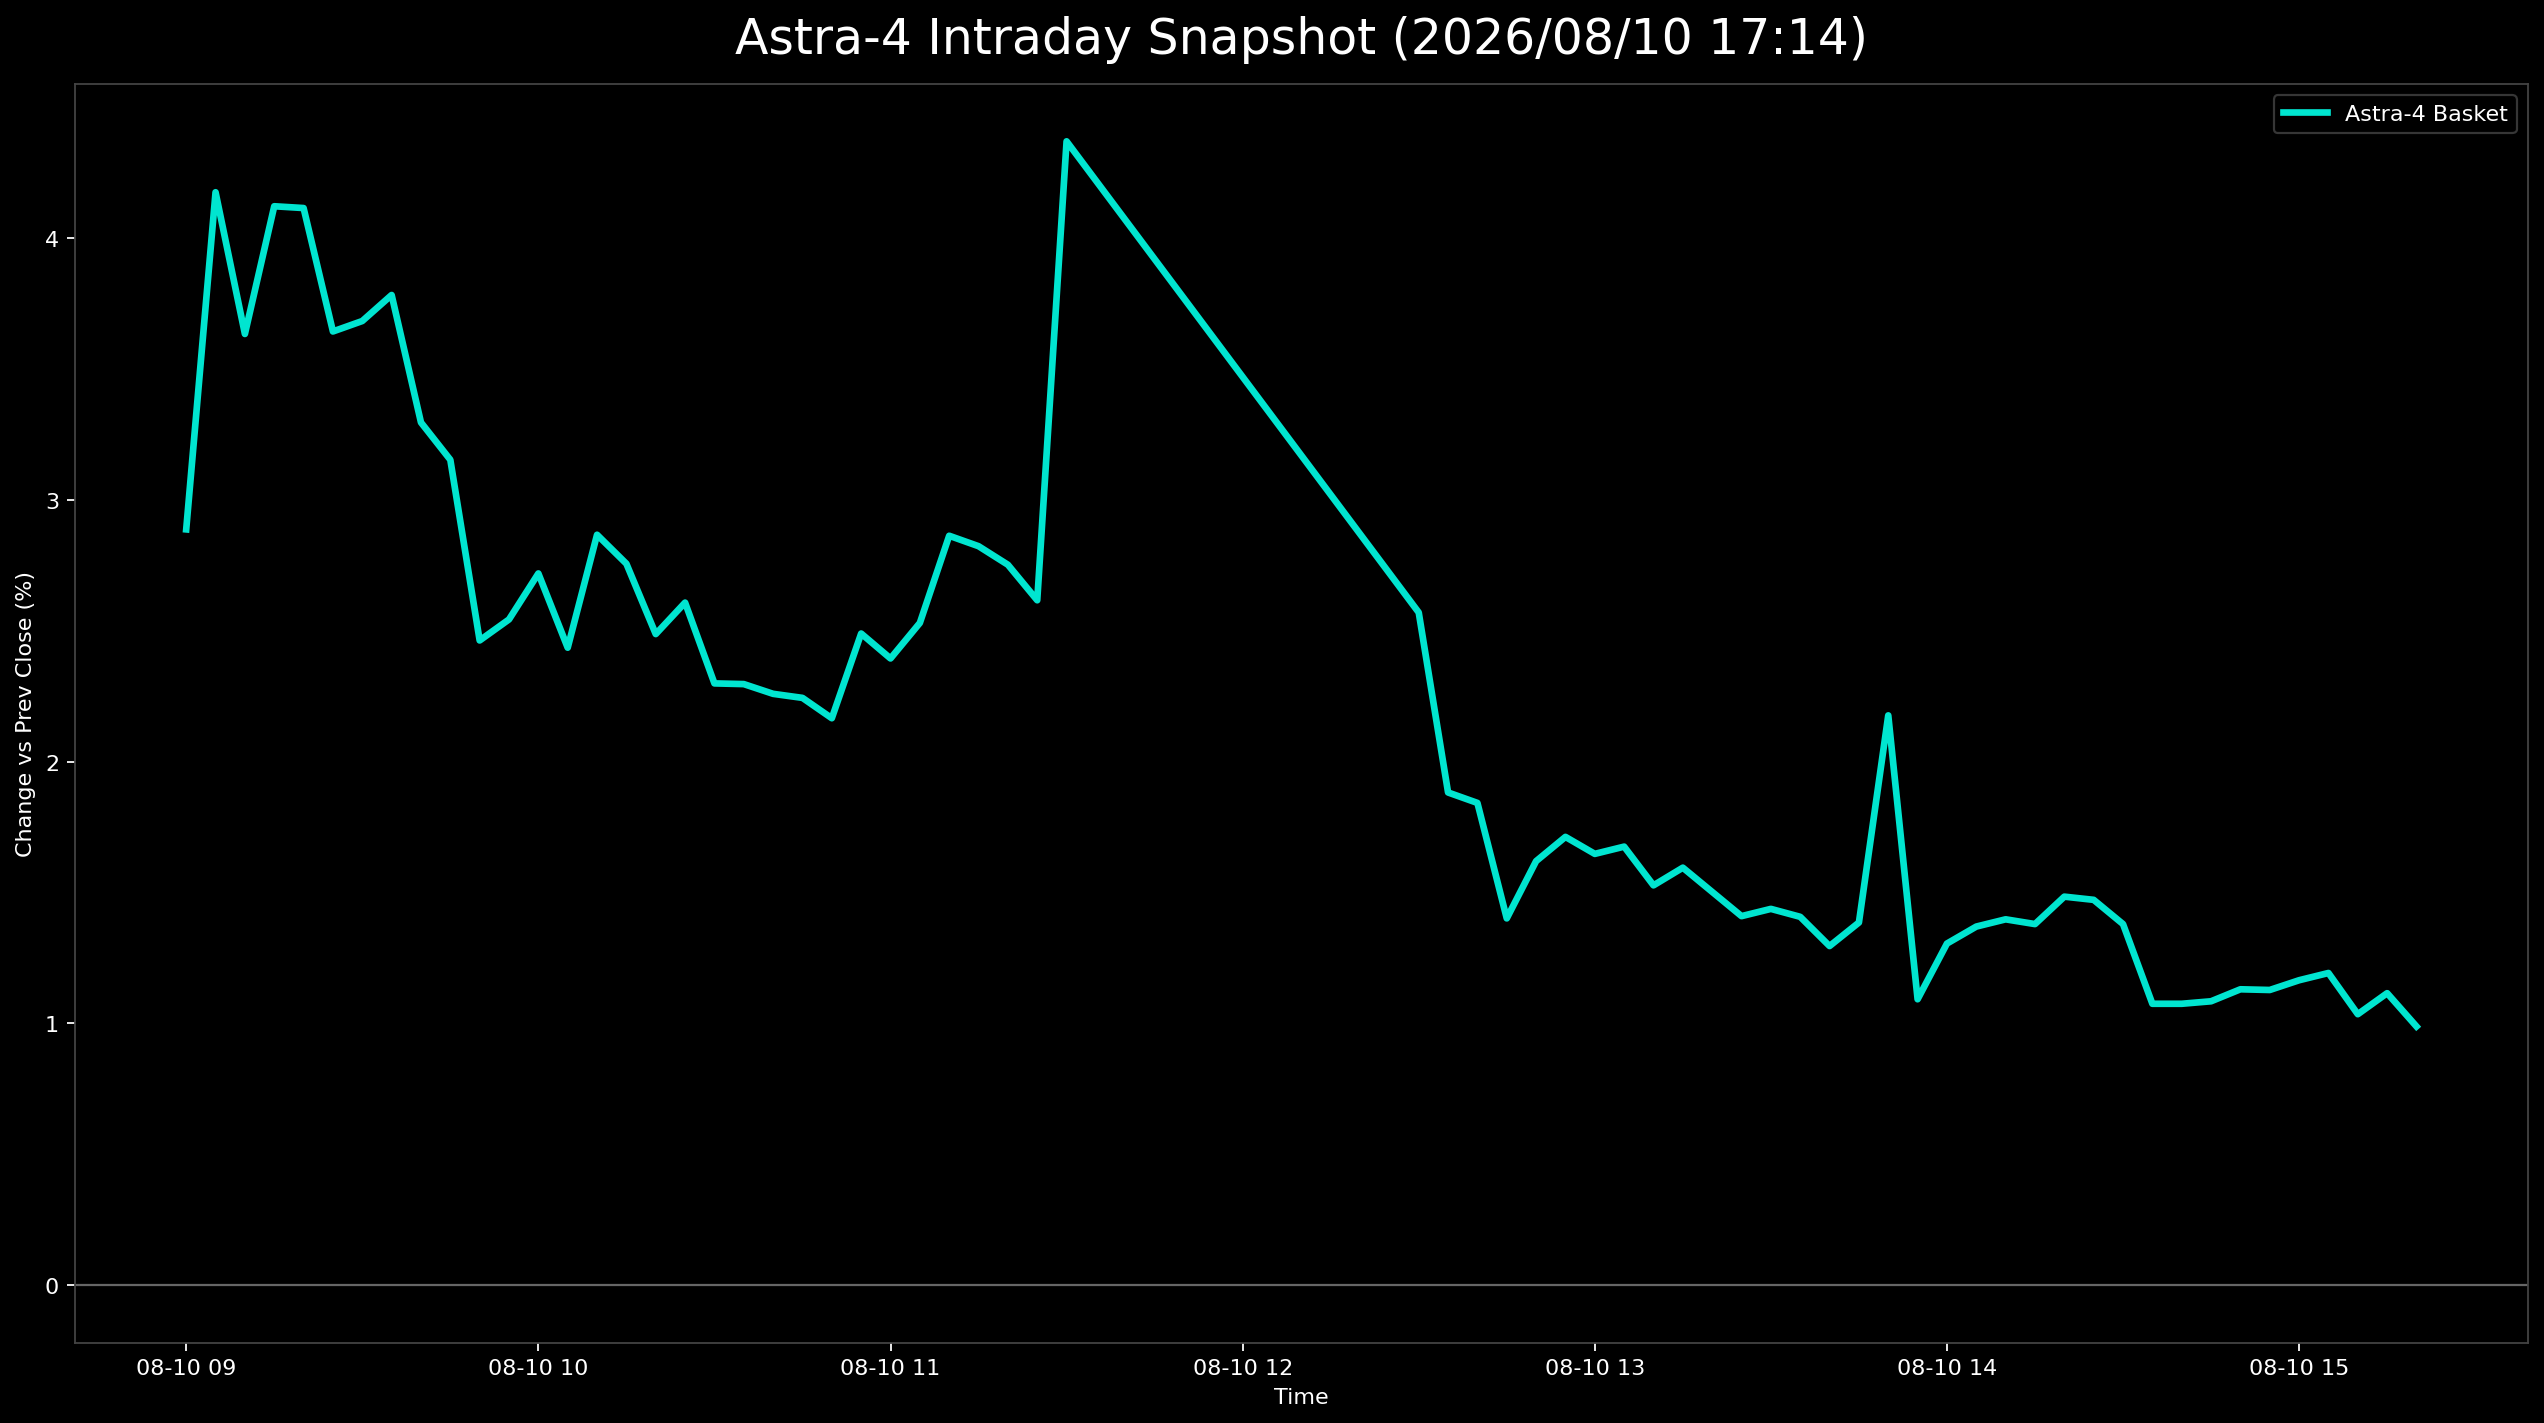

The file beside this chart, header and first rows:
日時, 9348.T, 402A.T, 186A.T, Astra4_mean
2026-08-10 09:00:00+09:00, 0.01687, 0.04086, , 0.02886
2026-08-10 09:05:00+09:00, 0.01687, 0.03696, 0.07137, 0.04173
2026-08-10 09:10:00+09:00, 0.01446, 0.03891, 0.0556, 0.03632
2026-08-10 09:15:00+09:00, 0.01687, 0.04864, 0.05809, 0.0412
2026-08-10 09:20:00+09:00, 0.01446, 0.04669, 0.06224, 0.04113
2026-08-10 09:25:00+09:00, 0.01446, 0.04086, 0.05394, 0.03642
2026-08-10 09:30:00+09:00, 0.01205, 0.0428, 0.0556, 0.03682
2026-08-10 09:35:00+09:00, 0.01446, 0.04669, 0.05228, 0.03781
2026-08-10 09:40:00+09:00, 0.01205, 0.0428, 0.04398, 0.03294
2026-08-10 09:45:00+09:00, 0.007229, 0.04086, 0.04647, 0.03152
2026-08-10 09:50:00+09:00, 0.004819, 0.03502, 0.03402, 0.02462
2026-08-10 09:55:00+09:00, 0.007229, 0.03502, 0.03402, 0.02542
2026-08-10 10:00:00+09:00, 0.007229, 0.03696, 0.03734, 0.02718
2026-08-10 10:05:00+09:00, 0.004819, 0.03502, 0.0332, 0.02434
2026-08-10 10:10:00+09:00, 0.007229, 0.03891, 0.03983, 0.02866
2026-08-10 10:15:00+09:00, 0.007229, 0.03891, 0.03651, 0.02755
2026-08-10 10:20:00+09:00, 0.0, 0.03891, 0.03568, 0.02487
2026-08-10 10:25:00+09:00, 0.0, 0.04086, 0.03734, 0.02607
2026-08-10 10:30:00+09:00, -0.004819, 0.03891, 0.03485, 0.02298
2026-08-10 10:35:00+09:00, -0.00241, 0.03891, 0.03237, 0.02296
2026-08-10 10:40:00+09:00, -0.00241, 0.03696, 0.0332, 0.02258
2026-08-10 10:45:00+09:00, -0.004819, 0.03891, 0.0332, 0.02243
2026-08-10 10:50:00+09:00, -0.009639, 0.03891, 0.03568, 0.02165
2026-08-10 10:55:00+09:00, -0.009639, 0.0428, 0.04149, 0.02489
2026-08-10 11:00:00+09:00, -0.007229, 0.04086, 0.03817, 0.02393
2026-08-10 11:05:00+09:00, -0.004819, 0.04086, 0.03983, 0.02529
2026-08-10 11:10:00+09:00, -0.004819, 0.04669, 0.04398, 0.02862
2026-08-10 11:15:00+09:00, -0.00241, 0.04475, 0.04232, 0.02822
2026-08-10 11:20:00+09:00, -0.004819, 0.04669, 0.04066, 0.02751
2026-08-10 11:25:00+09:00, -0.007229, 0.04669, 0.039, 0.02616
2026-08-10 11:30:00+09:00, , 0.04669, 0.04066, 0.04368
2026-08-10 12:30:00+09:00, -0.007229, 0.0428, 0.04149, 0.02569
2026-08-10 12:35:00+09:00, -0.01205, 0.03696, 0.03154, 0.01882
2026-08-10 12:40:00+09:00, -0.009639, 0.03502, 0.02988, 0.01842
2026-08-10 12:45:00+09:00, -0.01205, 0.02918, 0.0249, 0.01401
2026-08-10 12:50:00+09:00, -0.009639, 0.02918, 0.02905, 0.0162
2026-08-10 12:55:00+09:00, -0.009639, 0.03113, 0.02988, 0.01712
2026-08-10 13:00:00+09:00, -0.009639, 0.02918, 0.02988, 0.01647
2026-08-10 13:05:00+09:00, -0.009639, 0.02918, 0.03071, 0.01675
2026-08-10 13:10:00+09:00, -0.009639, 0.02724, 0.02822, 0.01527
2026-08-10 13:15:00+09:00, -0.01205, 0.02918, 0.03071, 0.01595
2026-08-10 13:20:00+09:00, -0.01205, 0.02724, 0.02988, 0.01502
2026-08-10 13:25:00+09:00, -0.01205, 0.02529, 0.02905, 0.0141
2026-08-10 13:30:00+09:00, -0.01205, 0.02529, 0.02988, 0.01437
2026-08-10 13:35:00+09:00, -0.009639, 0.02529, 0.02656, 0.01407
2026-08-10 13:40:00+09:00, -0.009639, 0.01946, 0.02905, 0.01295
2026-08-10 13:45:00+09:00, -0.007229, 0.0214, 0.02739, 0.01385
2026-08-10 13:50:00+09:00, , 0.01946, 0.02407, 0.02176
2026-08-10 13:55:00+09:00, -0.009639, 0.01751, 0.0249, 0.01092
2026-08-10 14:00:00+09:00, -0.009639, 0.0214, 0.02739, 0.01305
2026-08-10 14:05:00+09:00, -0.009639, 0.02335, 0.02739, 0.0137
2026-08-10 14:10:00+09:00, -0.009639, 0.02335, 0.02822, 0.01397
2026-08-10 14:15:00+09:00, -0.009639, 0.02529, 0.02573, 0.01379
2026-08-10 14:20:00+09:00, -0.01205, 0.02918, 0.02739, 0.01484
2026-08-10 14:25:00+09:00, -0.009639, 0.02724, 0.02656, 0.01472
2026-08-10 14:30:00+09:00, -0.009639, 0.02529, 0.02573, 0.01379
2026-08-10 14:35:00+09:00, -0.009639, 0.02529, 0.0166, 0.01075
2026-08-10 14:40:00+09:00, -0.009639, 0.02529, 0.0166, 0.01075
2026-08-10 14:45:00+09:00, -0.009639, 0.02724, 0.01494, 0.01085
2026-08-10 14:50:00+09:00, -0.009639, 0.02529, 0.01826, 0.0113
... 6 more rows
